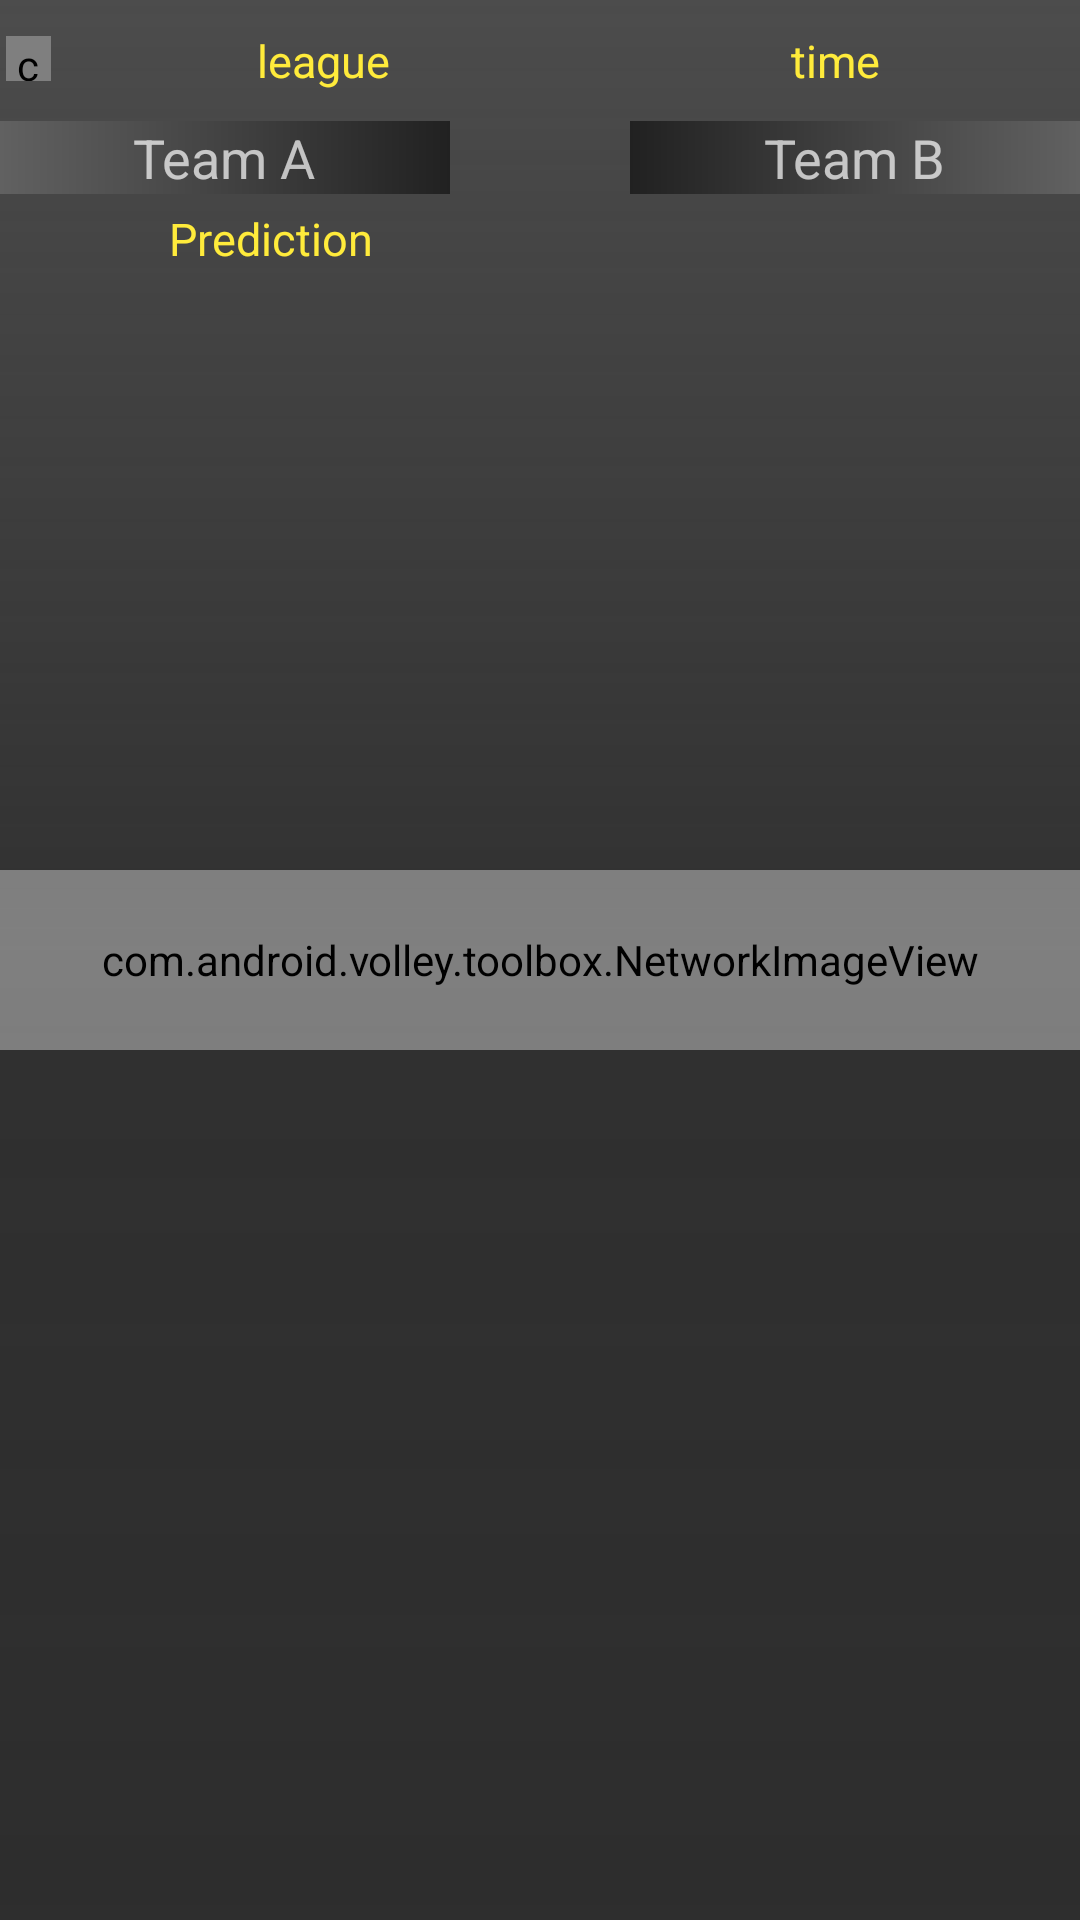

Reconstruct the res/layout file that produces this screen, plus the resources it refers to.
<!-- AndroidManifest.xml: application theme AppTheme -->
<!-- res/layout/fragment_tips.xml -->
<?xml version="1.0" encoding="utf-8"?>
<FrameLayout xmlns:android="http://schemas.android.com/apk/res/android"
    xmlns:app="http://schemas.android.com/apk/res-auto"
    android:layout_width="match_parent"
    android:layout_height="wrap_content">

    <FrameLayout
        android:layout_width="match_parent"
        android:layout_height="match_parent">

        <com.android.volley.toolbox.NetworkImageView
            android:id="@+id/background_imageview"
            android:layout_width="match_parent"
            android:layout_height="60dp"
            android:layout_gravity="center"
            android:scaleType="fitXY" />
    </FrameLayout>

    <FrameLayout
        android:layout_width="match_parent"
        android:layout_height="match_parent"
        android:layout_gravity="center"
        android:background="@drawable/background_gradient">

    </FrameLayout>

    <RelativeLayout
        android:layout_width="match_parent"
        android:layout_height="wrap_content"
        android:paddingTop="10dp">

        <com.android.volley.toolbox.NetworkImageView
            android:id="@+id/flag_icon"
            android:layout_width="15dp"
            android:layout_height="15dp"
            android:layout_margin="2dp" />

        <LinearLayout
            android:id="@+id/name_layout"
            android:layout_width="match_parent"
            android:layout_height="wrap_content"
            android:layout_toEndOf="@+id/flag_icon"
            android:layout_toRightOf="@+id/flag_icon"
            android:orientation="horizontal">

            <TextView
                android:id="@+id/league_textview"
                android:layout_width="wrap_content"
                android:layout_height="wrap_content"
                android:layout_weight="1"
                android:gravity="center_horizontal"
                android:text="@string/league"
                android:textColor="@color/yellow"
                android:textSize="15sp" />

            <TextView
                android:id="@+id/time_textview"
                android:layout_width="wrap_content"
                android:layout_height="wrap_content"
                android:layout_weight="1"
                android:gravity="center_horizontal"
                android:text="@string/time"
                android:textColor="@color/yellow"
                android:textSize="15sp" />
        </LinearLayout>

        <RelativeLayout
            android:id="@+id/versus_layout"
            android:layout_width="match_parent"
            android:layout_height="wrap_content"
            android:layout_below="@+id/name_layout"
            android:layout_marginTop="10dp">

            <FrameLayout
                android:id="@+id/ta_layout"
                android:layout_width="match_parent"
                android:layout_height="wrap_content"
                android:layout_centerVertical="true"
                android:layout_toLeftOf="@+id/versus_icon"
                android:layout_toStartOf="@+id/versus_icon"
                android:background="@drawable/team_a_gradient">

                <TextView
                    android:id="@+id/ta_textview"
                    android:layout_width="wrap_content"
                    android:layout_height="wrap_content"
                    android:layout_gravity="center"
                    android:text="@string/team_a"
                    android:textSize="18sp" />
            </FrameLayout>

            <ImageView
                android:id="@+id/versus_icon"
                android:layout_width="40dp"
                android:layout_height="wrap_content"
                android:layout_centerHorizontal="true"
                android:layout_centerVertical="true"
                android:layout_margin="10dp"
                app:srcCompat="@drawable/ic_verses_arrows" />

            <FrameLayout
                android:id="@+id/tb_layout"
                android:layout_width="match_parent"
                android:layout_height="wrap_content"
                android:layout_centerVertical="true"
                android:layout_toEndOf="@+id/versus_icon"
                android:layout_toRightOf="@+id/versus_icon"
                android:background="@drawable/team_b_gradient">

                <TextView
                    android:id="@+id/tb_textview"
                    android:layout_width="wrap_content"
                    android:layout_height="wrap_content"
                    android:layout_gravity="center"
                    android:text="@string/team_b"
                    android:textSize="18sp" />
            </FrameLayout>
        </RelativeLayout>


        <LinearLayout
            android:id="@+id/like_layout"
            android:layout_width="match_parent"
            android:layout_height="wrap_content"
            android:layout_below="@+id/versus_layout"
            android:orientation="horizontal"
            android:visibility="visible">

            <TextView
                android:id="@+id/prediction_textview"
                android:layout_width="0dp"
                android:layout_height="wrap_content"
                android:layout_gravity="center"
                android:layout_weight="1"
                android:gravity="center"
                android:text="@string/prediction"
                android:textColor="@color/yellow"
                android:textSize="15sp" />

            <LinearLayout
                android:layout_width="0dp"
                android:layout_height="wrap_content"
                android:layout_weight="1"
                android:orientation="horizontal">

                <FrameLayout
                    android:layout_width="wrap_content"
                    android:layout_height="wrap_content"
                    android:layout_weight="1">

                    <Button
                        android:id="@+id/dislike_button"
                        style="@style/Widget.AppCompat.Button.Borderless"
                        android:layout_width="wrap_content"
                        android:layout_height="30dp"
                        android:layout_gravity="end|right"
                        android:drawableLeft="@drawable/dislike"
                        android:drawableStart="@drawable/dislike"
                        android:text="@string/_0"
                        android:textColor="@color/yellow"
                        android:textSize="10sp"
                        android:visibility="invisible" />
                </FrameLayout>

                <FrameLayout
                    android:layout_width="wrap_content"
                    android:layout_height="wrap_content"
                    android:layout_weight="1">

                    <Button
                        android:id="@+id/like_button"
                        style="@style/Widget.AppCompat.Button.Borderless"
                        android:layout_width="wrap_content"
                        android:layout_height="30dp"
                        android:layout_gravity="end|right"
                        android:drawableLeft="@drawable/like"
                        android:drawableStart="@drawable/like"
                        android:text="@string/_0"
                        android:textColor="@color/yellow"
                        android:textSize="10sp"
                        android:visibility="invisible" />
                </FrameLayout>
            </LinearLayout>

        </LinearLayout>
    </RelativeLayout>
</FrameLayout>
<!-- resources referenced by this layout -->
<resources>
  <color name="yellow">#ffeb3b</color>
  <!-- drawable background_gradient (drawable) -->
  <?xml version="1.0" encoding="utf-8"?>
  <shape xmlns:android="http://schemas.android.com/apk/res/android"
      android:shape="rectangle">
      <gradient
          android:angle="270"
          android:startColor="#66757575"
          android:centerColor="@android:color/transparent"
          android:endColor="#33212121"
          />
  </shape>
  <!-- drawable dislike: png bitmap (drawable-nodpi, 348 bytes) -->
  <!-- drawable ic_verses_arrows: png bitmap (drawable-xxhdpi, 274 bytes) -->
  <!-- drawable like: png bitmap (drawable-nodpi, 309 bytes) -->
  <!-- drawable team_a_gradient (drawable) -->
  <?xml version="1.0" encoding="utf-8"?>
  <shape xmlns:android="http://schemas.android.com/apk/res/android"
      android:shape="rectangle">
      <gradient
          android:angle="180"
          android:startColor="#212121"
          android:centerColor="#424242"
          android:endColor="#616161"
          />
  </shape>
  <!-- drawable team_b_gradient (drawable) -->
  <?xml version="1.0" encoding="utf-8"?>
  <shape xmlns:android="http://schemas.android.com/apk/res/android"
      android:shape="rectangle">
      <gradient
  
          android:startColor="#212121"
          android:centerColor="#424242"
          android:endColor="#616161"
          />
  </shape>
  <string name="_0">0</string>
  <string name="league">league</string>
  <string name="prediction">Prediction</string>
  <string name="team_a">Team A</string>
  <string name="team_b">Team B</string>
  <string name="time">time</string>
  <style name="AppTheme" parent="Theme.AppCompat">
          <item name="colorPrimary">@color/colorPrimary</item>
          <item name="colorPrimaryDark">@color/colorPrimaryDark</item>
          <item name="colorAccent">@color/colorAccent</item>
      </style>
  <color name="colorPrimary">#212121</color>
  <color name="colorPrimaryDark">#000000</color>
  <color name="colorAccent">#ffeb3b</color>
</resources>
